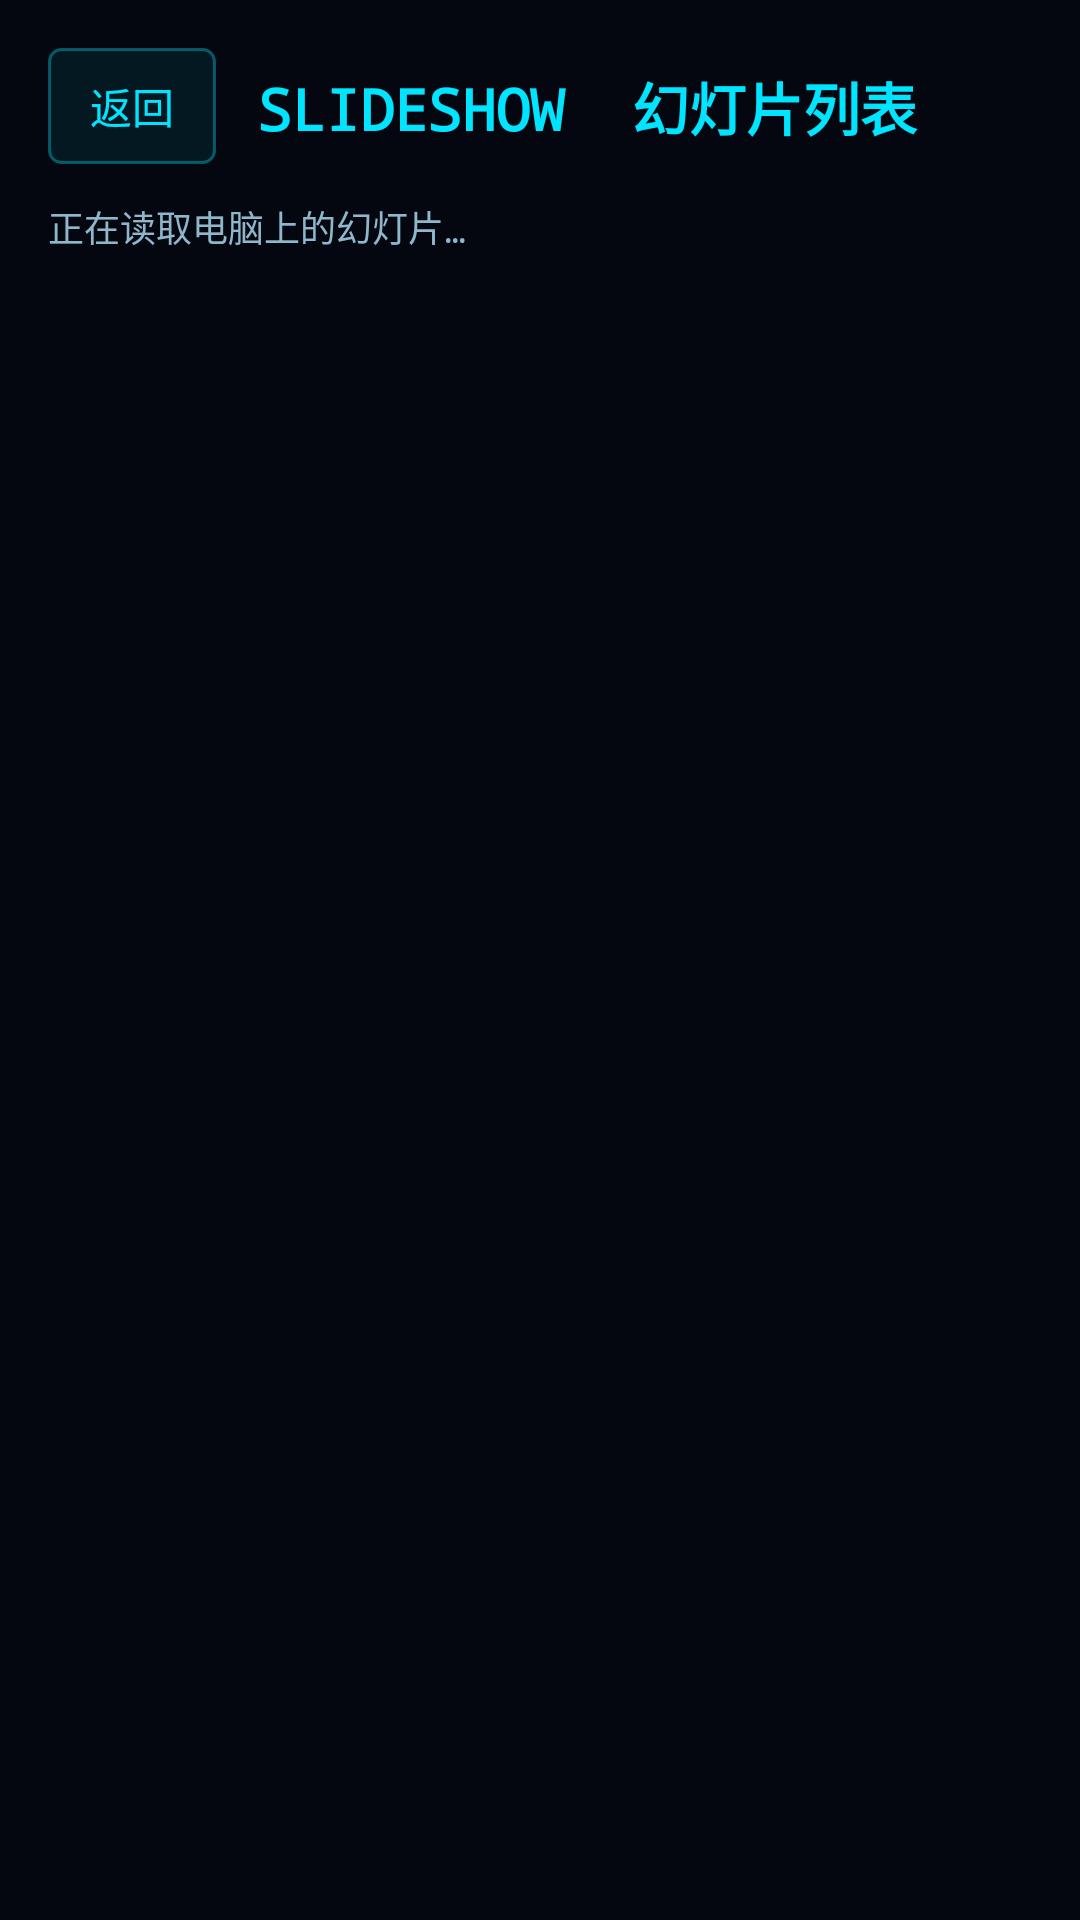

Write the Android layout XML for this screen, with the resource values it uses.
<!-- AndroidManifest.xml: application theme AppTheme -->
<!-- res/layout/activity_slideshow_list.xml -->
<?xml version="1.0" encoding="utf-8"?>
<LinearLayout xmlns:android="http://schemas.android.com/apk/res/android"
    android:layout_width="match_parent"
    android:layout_height="match_parent"
    android:background="@color/bg"
    android:orientation="vertical"
    android:padding="16dp">

    <LinearLayout
        android:layout_width="match_parent"
        android:layout_height="wrap_content"
        android:gravity="center_vertical"
        android:orientation="horizontal">

        <TextView
            android:id="@+id/btn_slideshow_list_back"
            android:layout_width="wrap_content"
            android:layout_height="wrap_content"
            android:background="@drawable/btn_outline"
            android:clickable="true"
            android:focusable="true"
            android:paddingLeft="14dp"
            android:paddingTop="9dp"
            android:paddingRight="14dp"
            android:paddingBottom="9dp"
            android:text="返回"
            android:textColor="@color/accent"
            android:textSize="14sp" />

        <TextView
            android:layout_width="0dp"
            android:layout_height="wrap_content"
            android:layout_marginStart="14dp"
            android:layout_weight="1"
            android:fontFamily="monospace"
            android:text="SLIDESHOW  幻灯片列表"
            android:textColor="@color/accent"
            android:textSize="19sp"
            android:textStyle="bold" />
    </LinearLayout>

    <TextView
        android:id="@+id/text_slideshow_list_status"
        android:layout_width="match_parent"
        android:layout_height="wrap_content"
        android:layout_marginTop="12dp"
        android:layout_marginBottom="10dp"
        android:fontFamily="monospace"
        android:text="正在读取电脑上的幻灯片…"
        android:textColor="@color/muted"
        android:textSize="12sp" />

    <GridView
        android:id="@+id/grid_slideshow_list"
        android:layout_width="match_parent"
        android:layout_height="0dp"
        android:layout_weight="1"
        android:clipToPadding="false"
        android:columnWidth="145dp"
        android:gravity="center"
        android:horizontalSpacing="10dp"
        android:numColumns="auto_fit"
        android:paddingBottom="12dp"
        android:stretchMode="columnWidth"
        android:verticalSpacing="10dp" />
</LinearLayout>
<!-- resources referenced by this layout -->
<resources>
  <color name="accent">#00E5FF</color>
  <color name="bg">#04070F</color>
  <color name="muted">#8FB7CC</color>
  <!-- drawable btn_outline (drawable) -->
  <?xml version="1.0" encoding="utf-8"?>
  <selector xmlns:android="http://schemas.android.com/apk/res/android">
      <item android:state_pressed="true">
          <shape android:shape="rectangle">
              <solid android:color="@color/hud_glow" />
              <stroke android:width="1dp" android:color="@color/hud_line_bright" />
              <corners android:radius="4dp" />
          </shape>
      </item>
      <item>
          <shape android:shape="rectangle">
              <solid android:color="#1400E5FF" />
              <stroke android:width="1dp" android:color="#5900E5FF" />
              <corners android:radius="4dp" />
          </shape>
      </item>
  </selector>
  <style name="AppTheme" parent="@android:style/Theme.Holo.NoActionBar">
          <item name="android:windowBackground">@color/bg</item>
          <item name="android:colorBackground">@color/bg</item>
      </style>
  <color name="hud_glow">#3300E5FF</color>
  <color name="hud_line_bright">#4DD9FF</color>
</resources>
